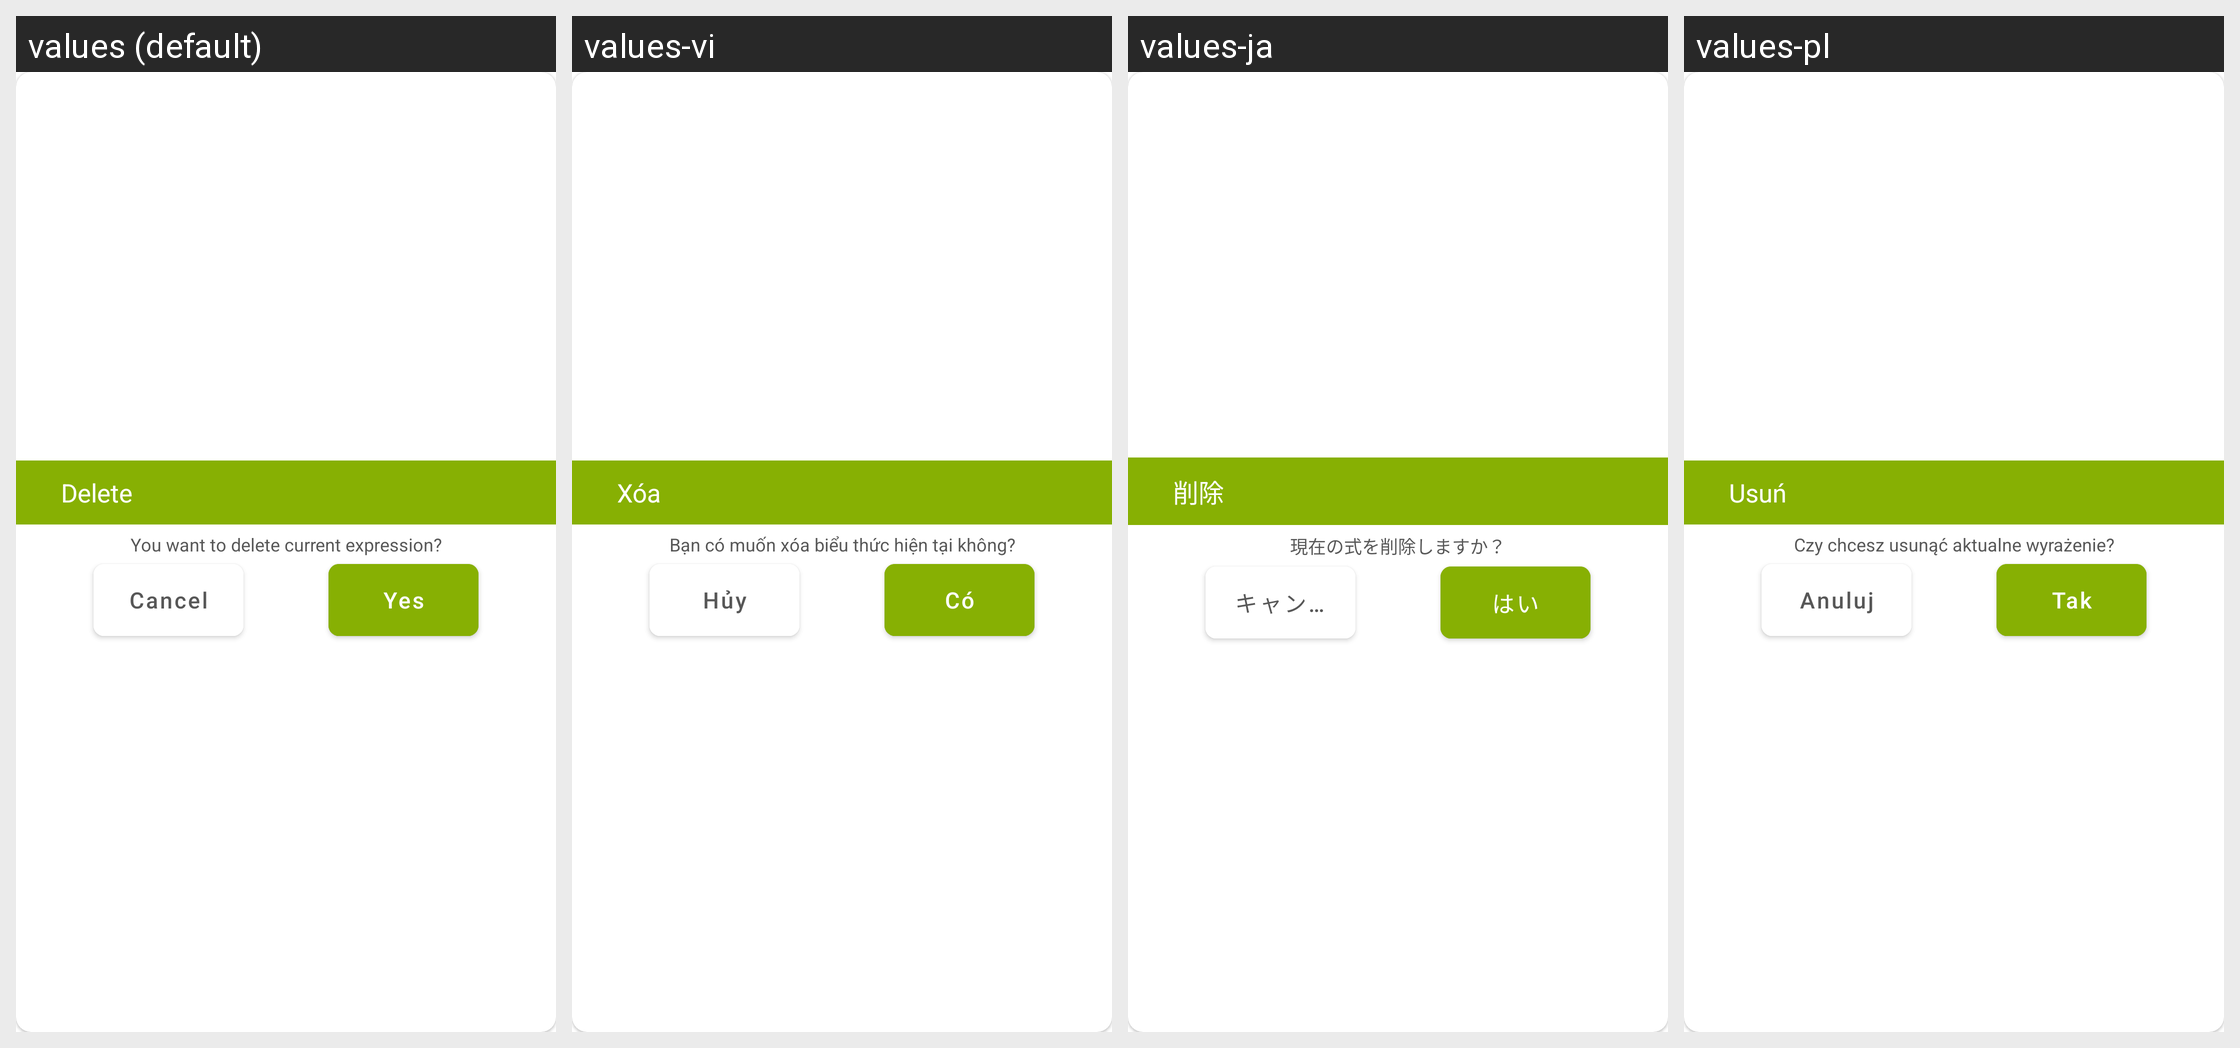

Strings drawn on this Android screen and how each of the app's shown locales translates them:
Android screen res/layout/dialog_delete_current.xml rendered under 4 locales, left to right: values (default), values-vi, values-ja, values-pl. Device: Nexus 5 (rendered at 1080×1920; each locale shown at half size, 540×960, under a caption strip naming it); theme Theme.DualCalculator.
Other locales in the repository, not shown: values-af, values-am, values-ar, values-as, values-az, values-be, values-bg, values-bn, values-bs, values-ca, values-cs, values-da, values-de, values-el, values-en-rGB, values-es, values-es-rUS, values-et, values-eu, values-fa, values-fi, values-fr, values-fr-rCA, values-gl, values-gu, values-hi, values-hr, values-hu, values-hy, values-in, values-is, values-it, values-iw, values-ka, values-kk, values-km, values-kn, values-ko, values-ku, values-ky, values-la, values-lo, values-lt, values-lv, values-mk, values-ml, values-mn, values-mr, values-ms, values-my, values-nb, values-ne, values-nl, values-or, values-pa, values-ps, values-pt, values-pt-rBR, values-pt-rPT, values-ro, values-ru, values-si, values-sk, values-sl, values-sq, values-sr, values-sv, values-sw, values-ta, values-te, values-th, values-tl, values-tr, values-uk, values-ur, values-uz, values-zh, values-zh-rCN, values-zh-rHK, values-zh-rTW, values-zu.
Strings drawn on this screen, with the default value and each locale's value (text and hints the layout hard-codes, and strings that could not be matched under every locale, appear in the picture but are not listed):

delete
  values: Delete
  values-vi: Xóa
  values-ja: 削除
  values-pl: Usuń

you_want_to_delete_current_expression
  values: You want to delete current expression?
  values-vi: Bạn có muốn xóa biểu thức hiện tại không?
  values-ja: 現在の式を削除しますか？
  values-pl: Czy chcesz usunąć aktualne wyrażenie?

theme_cancel
  values: Cancel
  values-vi: Hủy
  values-ja: キャンセル
  values-pl: Anuluj

yes
  values: Yes
  values-vi: Có
  values-ja: はい
  values-pl: Tak
